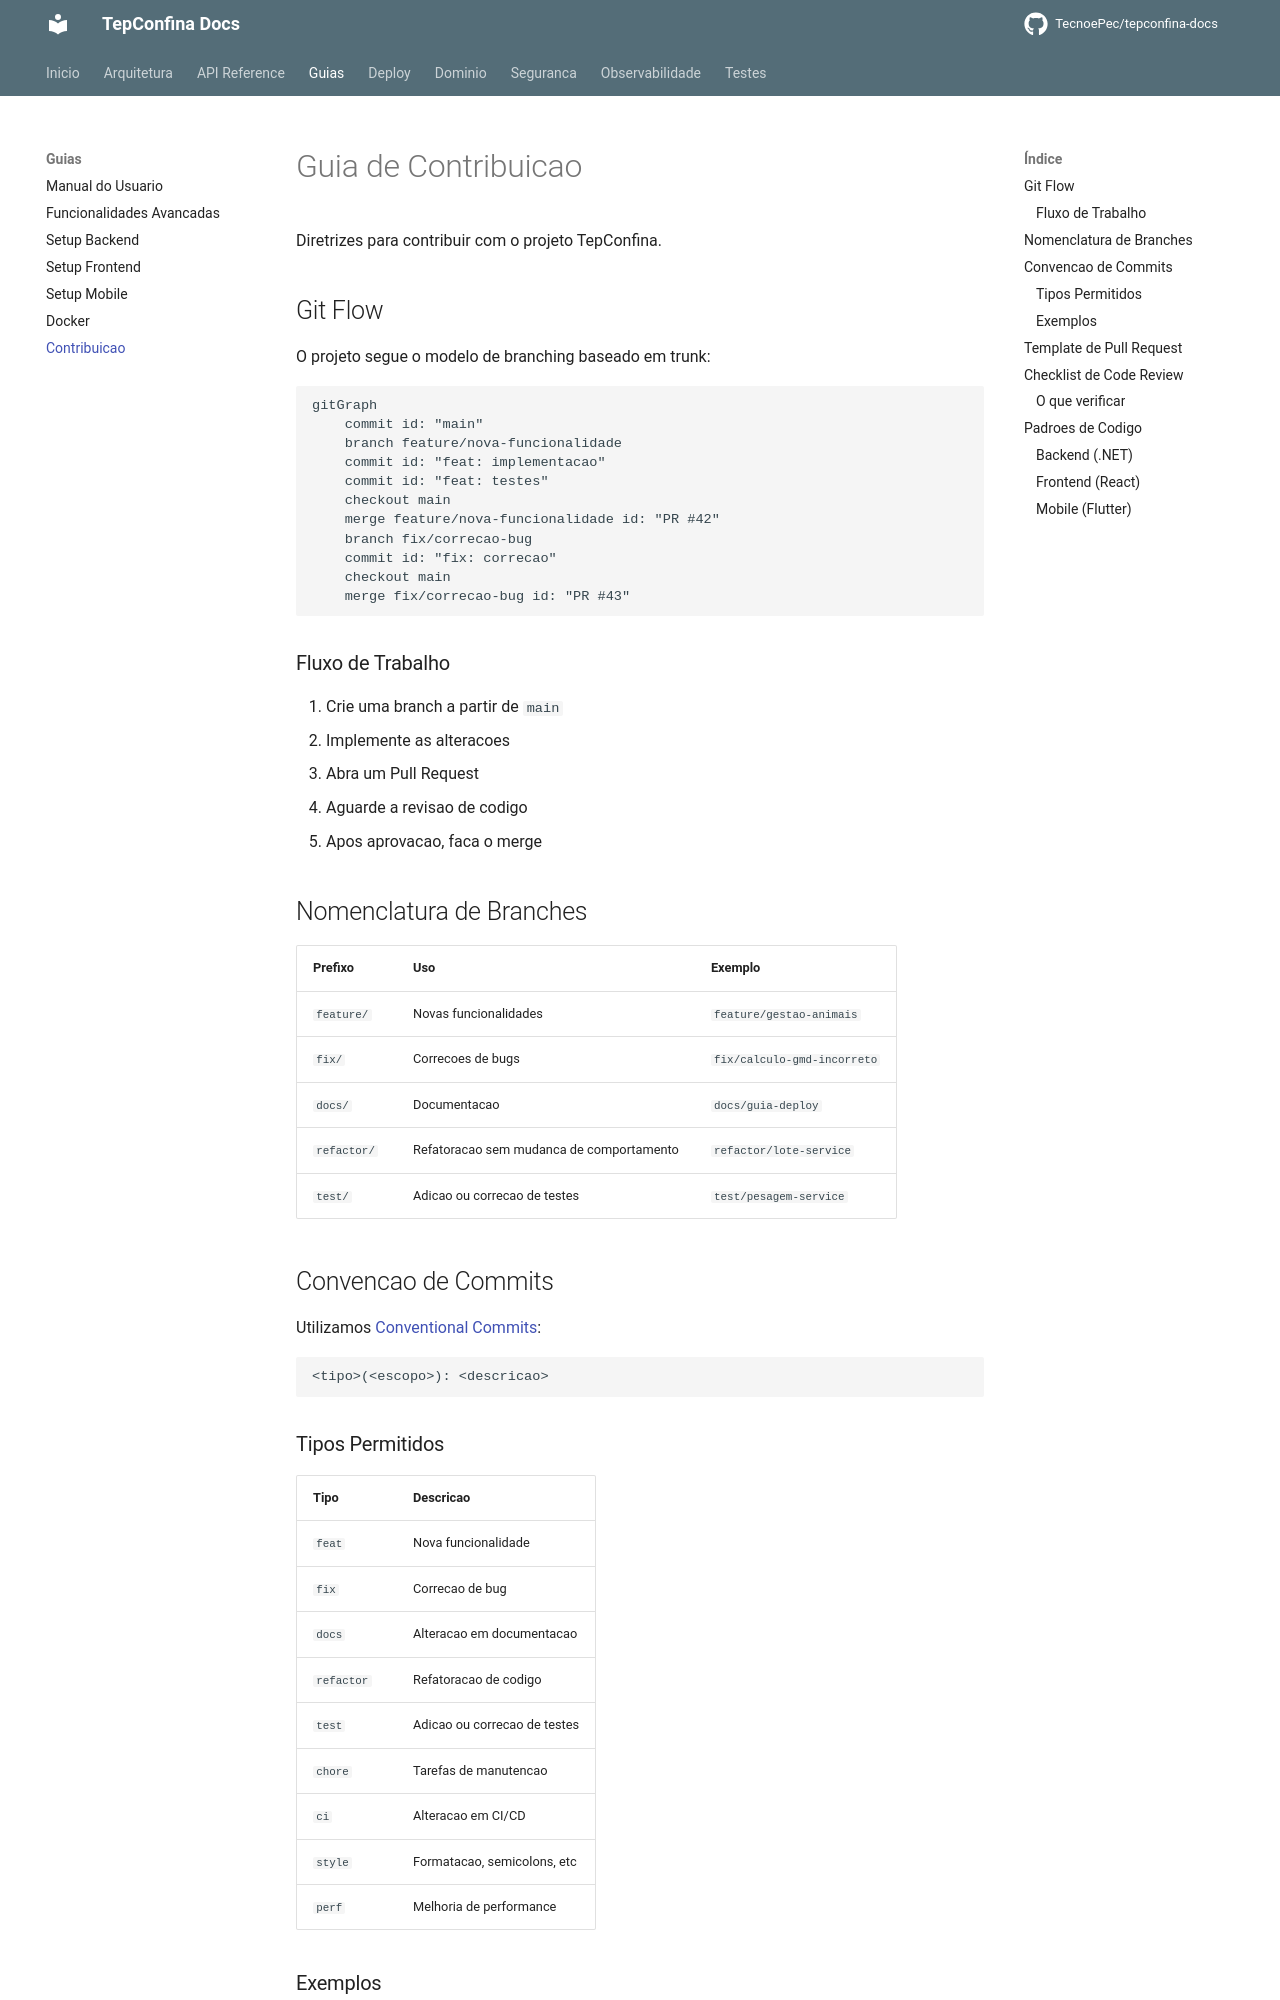

repository: TecnoePec/tepconfina-docs · page: guias/contribuicao/index.html · generator: mkdocs

# Guia de Contribuicao

Diretrizes para contribuir com o projeto TepConfina.

## Git Flow

O projeto segue o modelo de branching baseado em trunk:

```mermaid
gitGraph
    commit id: "main"
    branch feature/nova-funcionalidade
    commit id: "feat: implementacao"
    commit id: "feat: testes"
    checkout main
    merge feature/nova-funcionalidade id: "PR #42"
    branch fix/correcao-bug
    commit id: "fix: correcao"
    checkout main
    merge fix/correcao-bug id: "PR #43"
```

### Fluxo de Trabalho

1. Crie uma branch a partir de `main`
2. Implemente as alteracoes
3. Abra um Pull Request
4. Aguarde a revisao de codigo
5. Apos aprovacao, faca o merge

## Nomenclatura de Branches

| Prefixo     | Uso                                    | Exemplo                          |
|-------------|----------------------------------------|----------------------------------|
| `feature/`  | Novas funcionalidades                  | `feature/gestao-animais`         |
| `fix/`      | Correcoes de bugs                      | `fix/calculo-gmd-incorreto`      |
| `docs/`     | Documentacao                           | `docs/guia-deploy`               |
| `refactor/` | Refatoracao sem mudanca de comportamento| `refactor/lote-service`          |
| `test/`     | Adicao ou correcao de testes           | `test/pesagem-service`           |

## Convencao de Commits

Utilizamos [Conventional Commits](https://www.conventionalcommits.org/):

```
<tipo>(<escopo>): <descricao>
```
